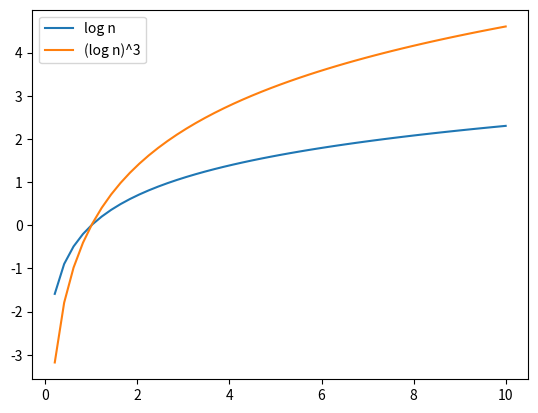

Write the Python code that produced this figure.
import matplotlib.pyplot as plt
import numpy as np

n = np.linspace(0, 10)
plt.plot(n, np.log(n))
plt.plot(n, 2 * np.log(n))

plt.legend(["log n", "(log n)^3"])
plt.show()
